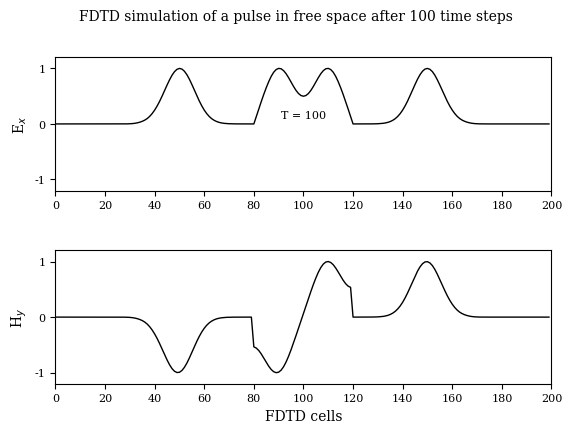

Here is the Python script that generated this plot:
#!/usr/bin/env python
# File: fd1d_1_2.py
# [redacted]
# Date: 18/10/2021

""" Simulation in free space """
# FDTD simulation of a pulse in free space after 100 time steps.
# It has two sources, one at kc-20 and one at kc+20.

import matplotlib.pyplot as plt
import numpy as np
import matplotlib
matplotlib.rcParams.update({'font.family': 'serif', 'font.size': 8,
                            'axes.labelsize': 10, 'axes.titlesize': 10, 'figure.titlesize': 10})

ke = 200
ex = np.zeros(ke)
hy = np.zeros(ke)

# Pulse parameters
kc = int(ke/2)
t0 = 40
spread = 12
nsteps = 100

# FDTD loop
for time_step in range(1, nsteps + 1):

    # calculate the Ex field
    for k in range(1, ke):
        ex[k] = ex[k] + 0.5 * (hy[k - 1] - hy[k])

    # put two Gaussian pulse, one at kc-20 amd pme at kc+20
    ex[kc-20] = np.exp(-0.5 * ((t0 - time_step)/spread)**2)
    ex[kc+20] = np.exp(-0.5 * ((t0 - time_step)/spread)**2)

    # calculate the Hy field
    for k in range(ke - 1):
        hy[k] = hy[k] + 0.5 * (ex[k] - ex[k + 1])

fig, (ax1, ax2) = plt.subplots(2)
fig.suptitle(r'FDTD simulation of a pulse in free space after 100 time steps')
ax1.plot(ex, 'k', lw=1)
ax1.text(100, 0.1, 'T = {}'.format(time_step), horizontalalignment='center')
ax1.set(xlim=(0, 200), ylim=(-1.2, 1.2), ylabel=r'E$_x$')
ax1.set(xticks=range(0, 201, 20), yticks=np.arange(-1, 1.2, 1))
ax2.plot(hy, 'k', lw=1)
ax2.set(xlim=(0, 200), ylim=(-1.2, 1.2), xlabel=r'FDTD cells', ylabel=r'H$_y$')
ax2.set(xticks=range(0, 201, 20), yticks=np.arange(-1, 1.2, 1))
plt.subplots_adjust(bottom=0.2, hspace=0.45)
plt.savefig('fd1d_1_2.pdf')
